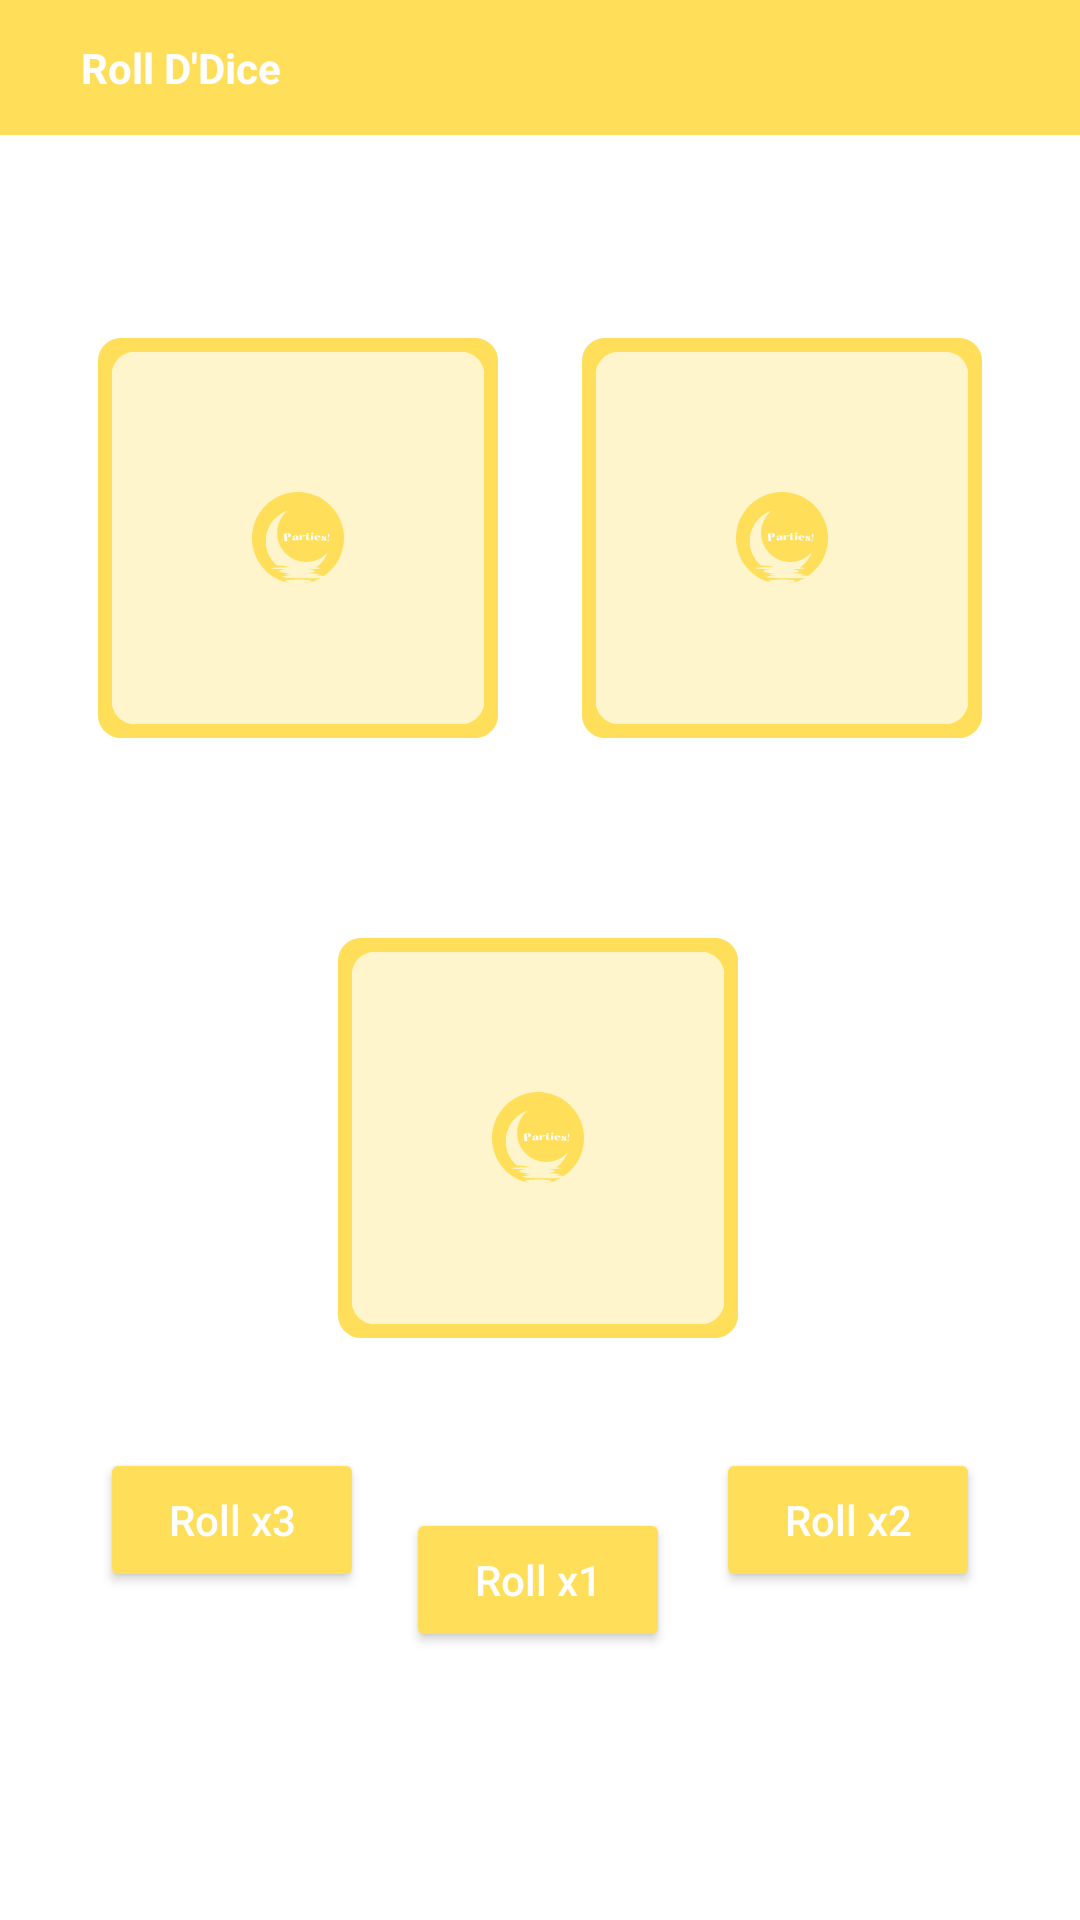

Produce the Android XML layout that renders to this screen, including the resource entries it uses.
<!-- AndroidManifest.xml: application theme Theme.Parties -->
<!-- res/layout/activity_dice.xml -->
<?xml version="1.0" encoding="utf-8"?>
<androidx.constraintlayout.widget.ConstraintLayout xmlns:android="http://schemas.android.com/apk/res/android"
    xmlns:app="http://schemas.android.com/apk/res-auto"
    xmlns:tools="http://schemas.android.com/tools"
    android:layout_width="match_parent"
    android:layout_height="match_parent"
    tools:context=".dice">
    <include
        android:id="@+id/include"
        layout="@layout/toolbar_dice" />

    <ImageView
        android:layout_width="500px"
        android:layout_height="500px"
        android:layout_marginTop="296dp"
        android:src="@drawable/dice_1"
        android:id="@+id/iv_dice1"
        app:layout_constraintEnd_toEndOf="parent"
        app:layout_constraintHorizontal_bias="0.497"
        app:layout_constraintStart_toStartOf="parent"
        app:layout_constraintTop_toTopOf="@+id/include" />


    <ImageView
        android:id="@+id/iv_dice3"
        android:layout_width="500px"
        android:layout_height="500px"
        android:layout_marginStart="16dp"
        android:layout_marginTop="96dp"
        android:src="@drawable/dice_1"
        app:layout_constraintStart_toStartOf="parent"
        app:layout_constraintTop_toTopOf="parent" />

    <ImageView
        android:id="@+id/iv_dice2"
        android:layout_width="500px"
        android:layout_height="500px"
        android:layout_marginTop="96dp"
        android:layout_marginEnd="16dp"
        android:src="@drawable/dice_1"
        app:layout_constraintEnd_toEndOf="parent"
        app:layout_constraintTop_toTopOf="parent" />

    <Button
        android:id="@+id/roll_btn2"
        android:layout_width="wrap_content"
        android:layout_height="wrap_content"
        android:layout_marginTop="20dp"
        android:layout_marginRight="100px"
        android:backgroundTint="@color/ColorDice"
        android:text="Roll x2"
        android:textAllCaps="false"
        android:textColor="@color/colorPrimary"
        app:layout_constraintEnd_toEndOf="parent"
        app:layout_constraintHorizontal_bias="1.0"
        app:layout_constraintStart_toStartOf="parent"
        app:layout_constraintTop_toBottomOf="@+id/iv_dice1" />

    <Button
        android:id="@+id/roll_btn1"
        android:layout_width="wrap_content"
        android:layout_height="wrap_content"
        android:layout_marginTop="40dp"
        android:backgroundTint="@color/ColorDice"
        android:text="Roll x1"
        android:textAllCaps="false"
        android:textColor="@color/colorPrimary"
        app:layout_constraintEnd_toEndOf="parent"
        app:layout_constraintHorizontal_bias="0.498"
        app:layout_constraintStart_toStartOf="parent"
        app:layout_constraintTop_toBottomOf="@+id/iv_dice1" />

    <Button
        android:id="@+id/roll_btn3"
        android:layout_width="wrap_content"
        android:layout_height="wrap_content"
        android:layout_marginLeft="100px"
        android:layout_marginTop="20dp"
        android:backgroundTint="@color/ColorDice"
        android:text="Roll x3"
        android:textAllCaps="false"
        android:textColor="@color/colorPrimary"
        app:layout_constraintEnd_toEndOf="parent"
        app:layout_constraintHorizontal_bias="0.0"
        app:layout_constraintStart_toStartOf="parent"
        app:layout_constraintTop_toBottomOf="@+id/iv_dice1" />


</androidx.constraintlayout.widget.ConstraintLayout>
<!-- res/layout/toolbar_dice.xml (included above) -->
<?xml version="1.0" encoding="utf-8"?>
<RelativeLayout xmlns:android="http://schemas.android.com/apk/res/android"
    android:layout_width="match_parent"
    android:layout_height="wrap_content"
    android:background="@color/ColorDice">
    <RelativeLayout
        android:layout_width="match_parent"
        android:layout_height="wrap_content"
        android:padding="13dp">
        <ImageView
            android:layout_width="wrap_content"
            android:layout_height="wrap_content"
            android:src="@drawable/ic_baseline_arrow_back_ios_24"
            android:layout_marginLeft="1dp"
            android:id="@+id/back_icon"/>
        <TextView
            android:layout_width="wrap_content"
            android:layout_height="wrap_content"
            android:layout_marginStart="13dp"
            android:text="@string/title_3"
            android:textColor="@color/colorPrimary"
            android:textStyle="bold"
            android:layout_toEndOf="@+id/back_icon"
            android:layout_centerVertical="true"/>
    </RelativeLayout>

</RelativeLayout>
<!-- resources referenced by this layout -->
<resources>
  <color name="ColorDice">#FFDE59</color>
  <color name="colorPrimary">#FFFFFF</color>
  <!-- drawable dice_1: png bitmap (drawable, 8952 bytes) -->
  <string name="title_3">Roll D\'Dice</string>
  <style name="Theme.Parties" parent="Theme.MaterialComponents.DayNight.NoActionBar">
          
          <item name="colorPrimary">@color/colorPrimary</item>
          <item name="colorPrimaryVariant">@color/colorPrimaryDark</item>
          <item name="colorOnPrimary">@color/colorPrimary</item>
          
          <item name="android:statusBarColor" tools:targetApi="l">?attr/colorPrimaryVariant</item>
          
      </style>
  <color name="colorPrimaryDark">#7C898B</color>
</resources>
